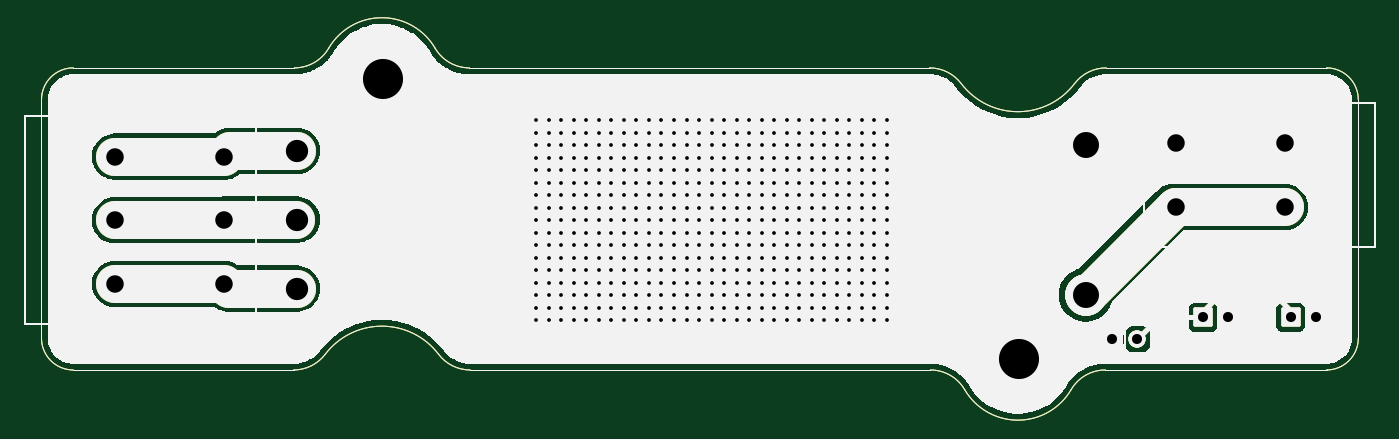
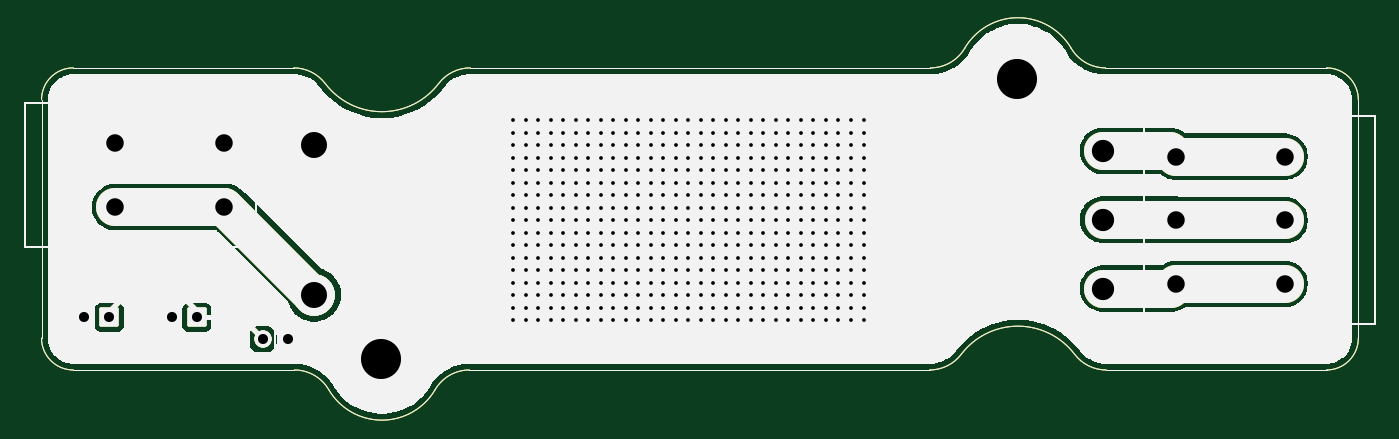
Circuit board: 11 layer files. Board 107.8 x 31.1 mm.
- bottom_copper: kicad-esc-board-B_Cu.gbr (109335 bytes)
- bottom_mask: kicad-esc-board-B_Mask.gbr (109336 bytes)
- paste: kicad-esc-board-B_Paste.gbr (109379 bytes)
- bottom_silk: kicad-esc-board-B_Silkscreen.gbr (109332 bytes)
- outline: kicad-esc-board-Edge_Cuts.gbr (109304 bytes)
- top_copper: kicad-esc-board-F_Cu.gbr (109335 bytes)
- top_mask: kicad-esc-board-F_Mask.gbr (109336 bytes)
- paste: kicad-esc-board-F_Paste.gbr (109378 bytes)
- top_silk: kicad-esc-board-F_Silkscreen.gbr (109332 bytes)
- drill: kicad-esc-board-NPTH.drl (264 bytes)
- drill: kicad-esc-board-PTH.drl (7869 bytes)

=== bottom_copper: kicad-esc-board-B_Cu.gbr (109335 bytes, source omitted) ===
=== bottom_mask: kicad-esc-board-B_Mask.gbr (109336 bytes, source omitted) ===
=== paste: kicad-esc-board-B_Paste.gbr (109379 bytes, source omitted) ===
=== bottom_silk: kicad-esc-board-B_Silkscreen.gbr (109332 bytes, source omitted) ===
=== outline: kicad-esc-board-Edge_Cuts.gbr (109304 bytes, source omitted) ===
=== top_copper: kicad-esc-board-F_Cu.gbr (109335 bytes, source omitted) ===
=== top_mask: kicad-esc-board-F_Mask.gbr (109336 bytes, source omitted) ===
=== paste: kicad-esc-board-F_Paste.gbr (109378 bytes, source omitted) ===
=== top_silk: kicad-esc-board-F_Silkscreen.gbr (109332 bytes, source omitted) ===
=== drill: kicad-esc-board-NPTH.drl ===
M48
; DRILL file KiCad 10.0.7 date 2026-10-28T20:24:33
; FORMAT={-:-/ absolute / metric / decimal}
; #@! TF.CreationDate,2026-10-28T20:24:33-07:00
; #@! TF.GenerationSoftware,Kicad,Pcbnew,10.0.7
; #@! TF.FileFunction,NonPlated,1,2,NPTH
FMAT,2
METRIC
%
G90
G05
M30

=== drill: kicad-esc-board-PTH.drl (7869 bytes, source omitted) ===
